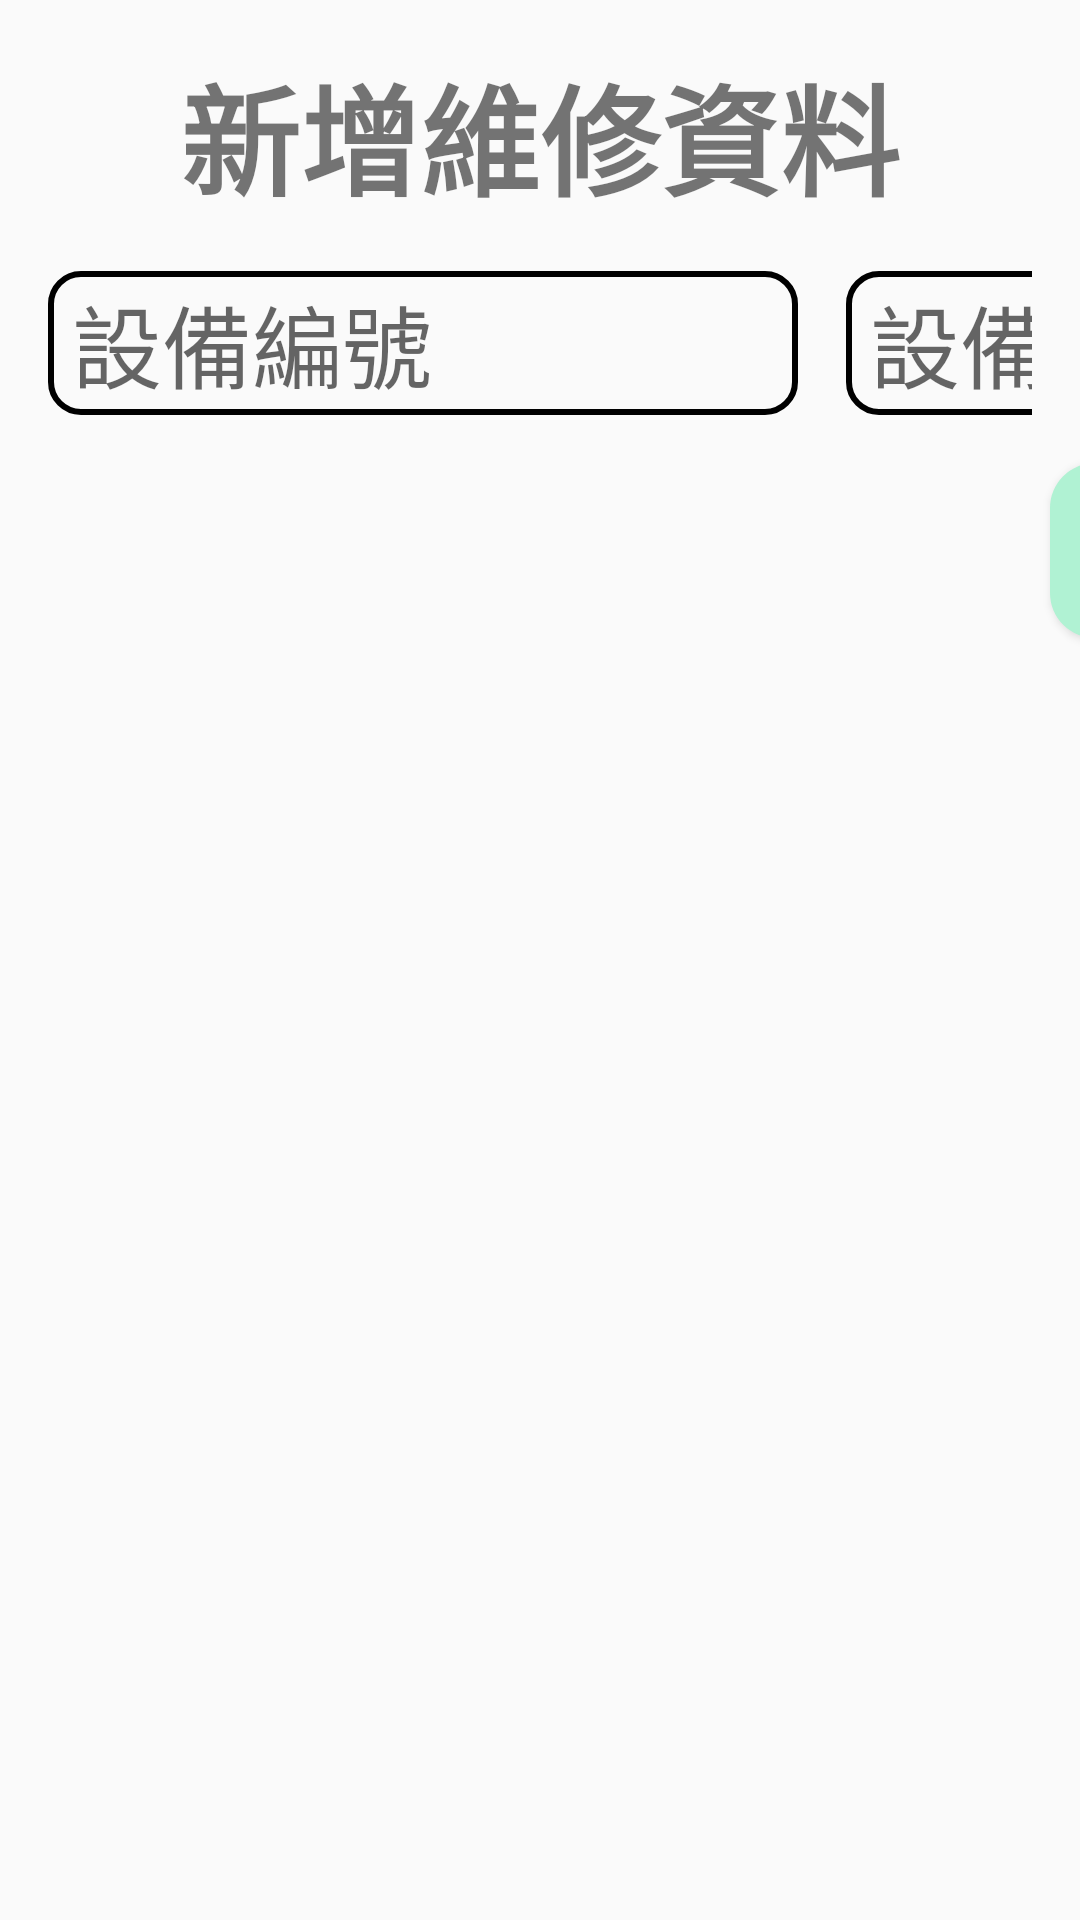

Layout XML and referenced resources for this Android screen:
<!-- AndroidManifest.xml: application theme Theme.App -->
<!-- res/layout/add_repair.xml -->
<?xml version="1.0" encoding="utf-8"?>
<androidx.constraintlayout.widget.ConstraintLayout xmlns:android="http://schemas.android.com/apk/res/android"
    xmlns:tools="http://schemas.android.com/tools"
    android:layout_width="wrap_content"
    android:layout_height="230dp"
    xmlns:app="http://schemas.android.com/apk/res-auto">

    <TextView
        android:layout_width="match_parent"
        android:layout_height="wrap_content"
        android:text="新增維修資料"
        app:layout_constraintTop_toTopOf="parent"
        app:layout_constraintStart_toStartOf="parent"
        app:layout_constraintEnd_toEndOf="parent"
        android:textSize="40dp"
        android:layout_marginTop="16dp"
        android:textStyle="bold"
        android:gravity="center"
        android:id="@+id/text"/>

    <LinearLayout
        android:id="@+id/linearLayout"
        android:layout_width="match_parent"
        android:layout_height="wrap_content"
        android:layout_marginTop="16dp"
        android:orientation="horizontal"
        android:paddingLeft="16dp"
        android:paddingRight="16dp"
        app:layout_constraintStart_toEndOf="parent"
        app:layout_constraintStart_toStartOf="parent"
        app:layout_constraintTop_toBottomOf="@id/text">

        <EditText
            android:id="@+id/id_input"
            android:layout_width="250dp"
            android:layout_height="wrap_content"
            android:background="@drawable/rounded_corner"
            android:hint="設備編號"
            android:minHeight="48dp"
            android:paddingLeft="8dp"
            android:textSize="30dp" />

        <EditText
            android:id="@+id/name_input"
            android:layout_width="250dp"
            android:layout_height="wrap_content"
            android:layout_marginLeft="16dp"
            android:paddingLeft="8dp"
            android:background="@drawable/rounded_corner"
            android:hint="設備名稱"
            android:minHeight="48dp"
            android:textSize="30dp" />

        <EditText
            android:id="@+id/date_input"
            android:layout_width="250dp"
            android:layout_height="wrap_content"
            android:layout_marginLeft="16dp"
            android:paddingLeft="8dp"
            android:background="@drawable/rounded_corner"
            android:hint="維修日期"
            android:minHeight="48dp"
            android:textSize="30dp" />

        <EditText
            android:id="@+id/note_input"
            android:layout_width="250dp"
            android:layout_height="wrap_content"
            android:paddingLeft="8dp"
            android:layout_marginLeft="16dp"
            android:background="@drawable/rounded_corner"
            android:hint="備註"
            android:textSize="30dp"
            tools:ignore="TouchTargetSizeCheck" />

    </LinearLayout>

    <Button
        android:layout_width="250dp"
        android:layout_height="wrap_content"
        android:text="確定"
        android:textSize="40dp"
        app:layout_constraintStart_toStartOf="parent"
        app:layout_constraintTop_toBottomOf="@+id/linearLayout"
        android:layout_marginLeft="350dp"
        android:background="@drawable/confirm_btn"
        android:id="@+id/confirm_button"
        android:layout_marginTop="16dp"/>

    <Button
        android:layout_width="250dp"
        android:layout_height="wrap_content"
        android:text="取消"
        android:textSize="40dp"
        app:layout_constraintStart_toEndOf="@id/confirm_button"
        app:layout_constraintTop_toBottomOf="@+id/linearLayout"
        android:layout_marginLeft="50dp"
        android:background="@drawable/dismiss_btn"
        android:id="@+id/dismiss_button"
        android:layout_marginTop="16dp"/>


</androidx.constraintlayout.widget.ConstraintLayout>
<!-- resources referenced by this layout -->
<resources>
  <!-- drawable confirm_btn (drawable) -->
  <?xml version="1.0" encoding="utf-8"?>
  <selector xmlns:android="http://schemas.android.com/apk/res/android">
      <item android:state_pressed="true">
          <shape android:shape="rectangle">
              <solid android:color="#80CAF1DE"/>
              <corners android:radius="15dp"/>
          </shape>
      </item>
      <item>
          <shape android:shape="rectangle">
              <solid android:color="@color/B0F2D3"/>
              <corners android:radius="15dp"/>
          </shape>
      </item>
  </selector>
  <!-- drawable dismiss_btn (drawable) -->
  <?xml version="1.0" encoding="utf-8"?>
  <selector xmlns:android="http://schemas.android.com/apk/res/android">
      <item android:state_pressed="true">
          <shape android:shape="rectangle">
              <solid android:color="#99F8BCBE"/>
              <corners android:radius="15dp"/>
          </shape>
      </item>
      <item>
          <shape android:shape="rectangle">
              <solid android:color="@color/FBD6D6"/>
              <corners android:radius="15dp"/>
          </shape>
      </item>
  </selector>
  <!-- drawable rounded_corner (drawable) -->
  <?xml version="1.0" encoding="utf-8"?>
  <shape xmlns:android="http://schemas.android.com/apk/res/android"
      android:shape="rectangle">
  
      <corners android:radius="10dp"/>
      <stroke android:width="2dip" android:color="@color/black"/>
  
  </shape>
  <style name="Theme.App" parent="Base.Theme.App" />
  <color name="B0F2D3">#B0F2D3</color>
  <color name="FBD6D6">#FBD6D6</color>
  <color name="black">#FF000000</color>
  <style name="Base.Theme.App" parent="Theme.AppCompat.Light.NoActionBar">
  
          
          
      </style>
</resources>
